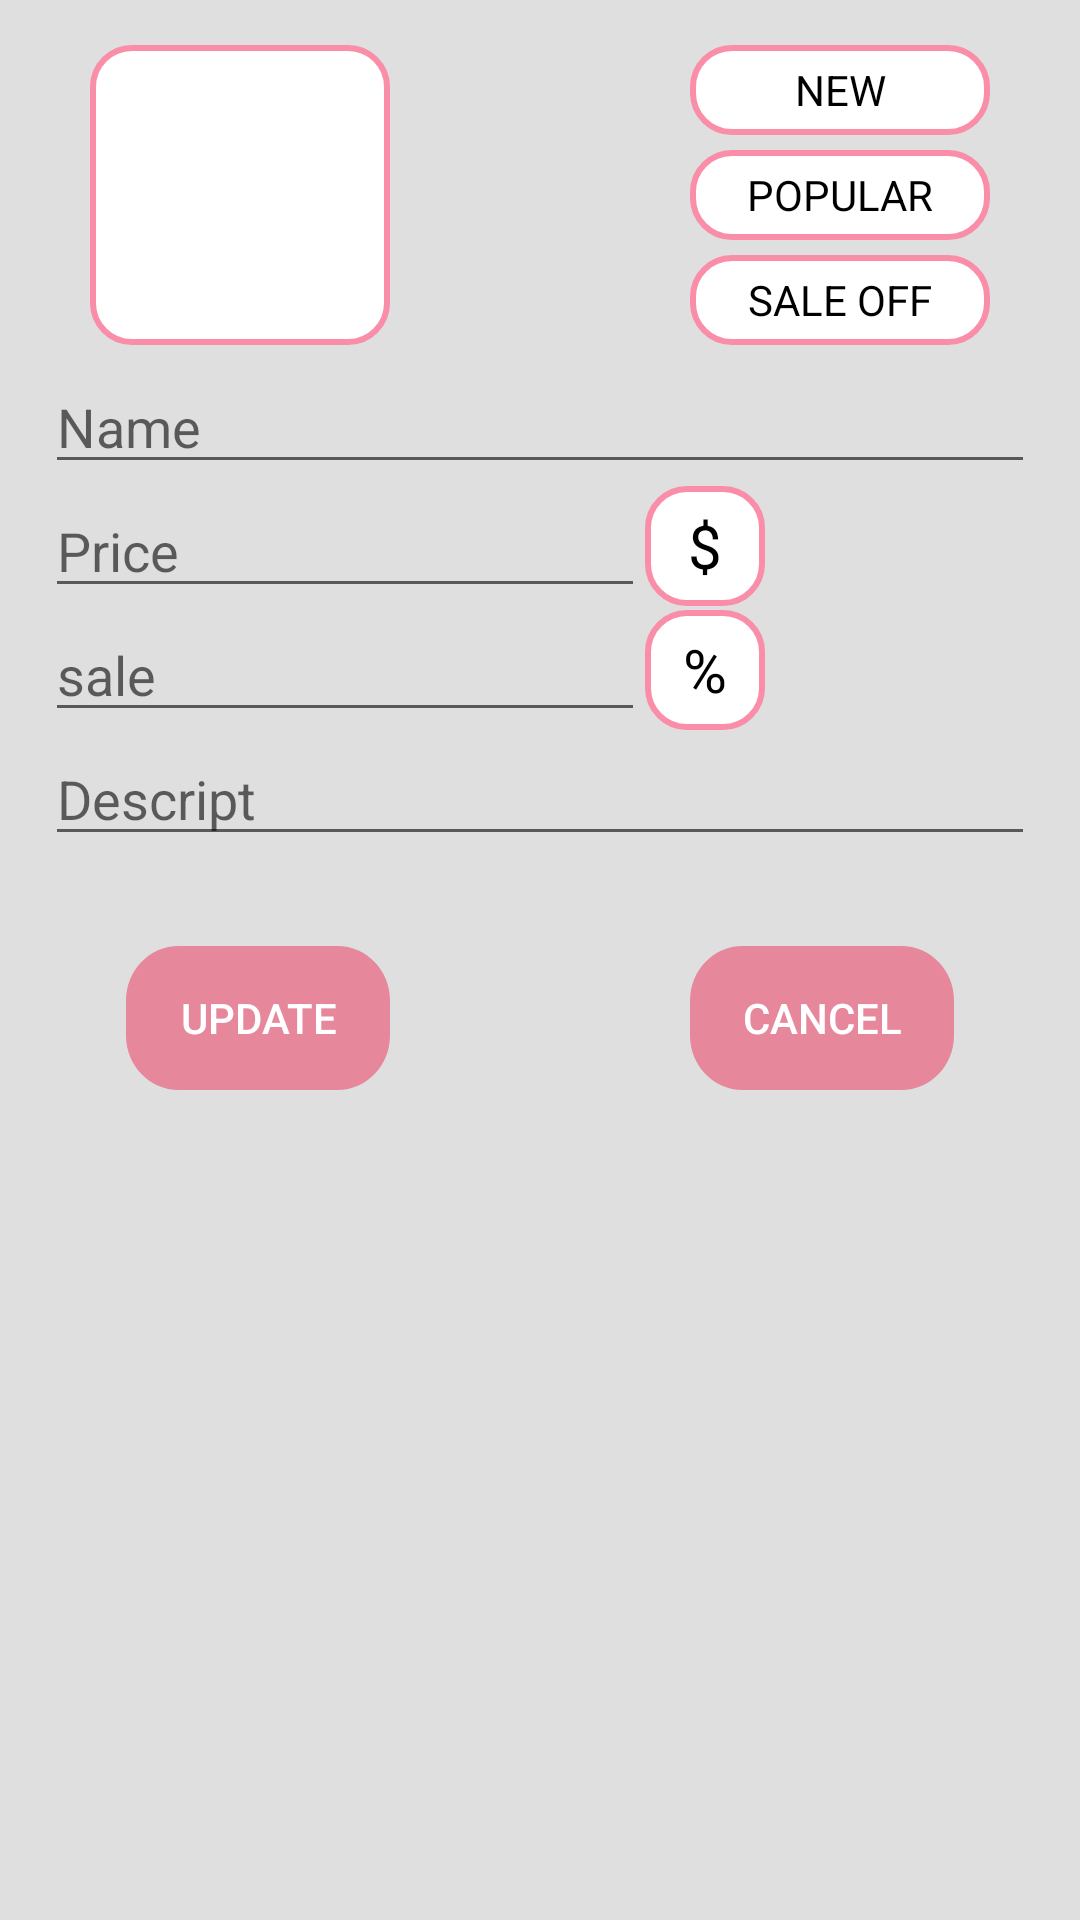

Reconstruct the res/layout file that produces this screen, plus the resources it refers to.
<!-- AndroidManifest.xml: application theme Theme.App_perfume -->
<!-- res/layout/update.xml -->
<?xml version="1.0" encoding="utf-8"?>
<LinearLayout xmlns:android="http://schemas.android.com/apk/res/android"
    android:orientation="vertical"
    android:layout_width="match_parent"
    android:layout_height="wrap_content"
    android:padding="15dp"
    android:background="#DFDFDF"
    >
    <LinearLayout
        android:layout_width="match_parent"
        android:layout_height="wrap_content"
        android:orientation="horizontal"
        android:gravity="center"
        android:layout_marginBottom="5dp">
        <ImageView
            android:layout_width="100dp"
            android:layout_height="100dp"
            android:id="@+id/update_img"
            android:background="@drawable/frame_img"
            android:layout_marginRight="100dp"/>
        <LinearLayout
            android:layout_width="wrap_content"
            android:layout_height="match_parent"
            android:orientation="vertical">
            <LinearLayout
                android:layout_width="match_parent"
                android:layout_height="wrap_content"
                android:orientation="horizontal"
                android:layout_marginBottom="5dp">
                <TextView
                    android:layout_width="100dp"
                    android:layout_height="30dp"
                    android:background="@drawable/edit_text1"
                    android:text="NEW"
                    android:gravity="center"
                    android:textColor="@color/black"/>
                <CheckBox
                    android:layout_width="match_parent"
                    android:layout_height="match_parent"
                    android:button="@drawable/image_checkbox"
                    android:id="@+id/update_item_new_cb"/>
            </LinearLayout>
            <LinearLayout
                android:layout_width="match_parent"
                android:layout_height="wrap_content"
                android:orientation="horizontal"
                android:layout_marginBottom="5dp">
                <TextView
                    android:layout_width="100dp"
                    android:layout_height="30dp"
                    android:background="@drawable/edit_text1"
                    android:text="POPULAR"
                    android:gravity="center"
                    android:textColor="@color/black"/>
                <CheckBox
                    android:layout_width="match_parent"
                    android:layout_height="match_parent"
                    android:button="@drawable/image_checkbox"
                    android:id="@+id/update_item_popular_cb"/>
            </LinearLayout>
            <LinearLayout
                android:layout_width="match_parent"
                android:layout_height="wrap_content"
                android:orientation="horizontal">
                <TextView
                    android:layout_width="100dp"
                    android:layout_height="30dp"
                    android:background="@drawable/edit_text1"
                    android:text="SALE OFF"
                    android:gravity="center"
                    android:textColor="@color/black"/>
                <CheckBox
                    android:layout_width="match_parent"
                    android:layout_height="match_parent"
                    android:button="@drawable/image_checkbox"
                    android:id="@+id/update_item_sale_cb"/>
            </LinearLayout>
        </LinearLayout>
    </LinearLayout>
    <EditText
        android:layout_width="match_parent"
        android:layout_height="wrap_content"
        android:hint="Name"
        android:id="@+id/update_name_edt"/>
    <LinearLayout
        android:layout_width="match_parent"
        android:layout_height="wrap_content"
        android:orientation="horizontal"
        >
        <EditText
            android:layout_width="200dp"
            android:layout_height="wrap_content"
            android:hint="Price"
            android:id="@+id/update_price_edt"
            android:inputType="number"/>
        <TextView
            android:layout_width="40dp"
            android:layout_height="40dp"
            android:background="@drawable/edit_text1"
            android:layout_gravity="center"
            android:text="$"
            android:gravity="center"
            android:textColor="@color/black"
            android:textSize="20dp"/>
    </LinearLayout>
    <LinearLayout
        android:layout_width="match_parent"
        android:layout_height="wrap_content"
        android:orientation="horizontal"
        >
        <EditText
            android:layout_width="200dp"
            android:layout_height="wrap_content"
            android:hint="sale"
            android:id="@+id/update_sale_edt"
            android:inputType="number"/>
        <TextView
            android:layout_width="40dp"
            android:layout_height="40dp"
            android:background="@drawable/edit_text1"
            android:layout_gravity="center"
            android:text="%"
            android:gravity="center"
            android:textColor="@color/black"
            android:textSize="20dp"/>
    </LinearLayout>
    <EditText
        android:layout_width="match_parent"
        android:layout_height="wrap_content"
        android:hint="Descript"
        android:id="@+id/update_des_edt"
        android:layout_marginBottom="30dp"/>
    <LinearLayout
        android:layout_width="match_parent"
        android:layout_height="wrap_content"
        android:orientation="horizontal"
        android:gravity="center">
        <Button
            android:id="@+id/update_update_btn"
            android:layout_width="wrap_content"
            android:layout_height="wrap_content"
            android:background="@drawable/btn_add"
            android:text="Update"
            android:textColor="@color/white"
            android:layout_marginRight="100dp"/>
        <Button
            android:id="@+id/update_cancel_btn"
            android:layout_width="wrap_content"
            android:layout_height="wrap_content"
            android:background="@drawable/btn_add"
            android:text="Cancel"
            android:textColor="@color/white" />
    </LinearLayout>

</LinearLayout>
<!-- resources referenced by this layout -->
<resources>
  <color name="black">#FF000000</color>
  <color name="white">#FFFFFFFF</color>
  <!-- drawable btn_add (drawable) -->
  <selector xmlns:android="http://schemas.android.com/apk/res/android">
      
      <item android:state_pressed="true">
          
          <vector
              xmlns:android="http://schemas.android.com/apk/res/android"
              xmlns:aapt="http://schemas.android.com/aapt"
              android:width="70dp"
              android:height="37dp"
              android:viewportWidth="70"
              android:viewportHeight="37"
              >
              <group>
                  <clip-path
                      android:pathData="M14 0H56C63.732 0 70 6.26801 70 14V23C70 30.732 63.732 37 56 37H14C6.26801 37 0 30.732 0 23V14C0 6.26801 6.26801 0 14 0Z"
                      />
                  <path
                      android:pathData="M0 0V37H70V0"
                      android:fillColor="#CDC5C6"
                      />
              </group>
          </vector>
      </item>
      
      <item>
          
          <vector
              xmlns:android="http://schemas.android.com/apk/res/android"
              xmlns:aapt="http://schemas.android.com/aapt"
              android:width="70.24dp"
              android:height="37dp"
              android:viewportWidth="70.24"
              android:viewportHeight="37"
              >
              <group>
                  <clip-path
                      android:pathData="M14 0H56.2373C63.9693 0 70.2373 6.26801 70.2373 14V23C70.2373 30.732 63.9693 37 56.2373 37H14C6.26801 37 0 30.732 0 23V14C0 6.26801 6.26801 0 14 0Z"
                      />
                  <path
                      android:pathData="M0 0V37H70.2373V0"
                      android:fillColor="@color/pink_nhat"
                      />
              </group>
          </vector>
      </item>
  </selector>
  <!-- drawable edit_text1 (drawable) -->
  <?xml version="1.0" encoding="UTF-8" ?>
  <shape xmlns:android="http://schemas.android.com/apk/res/android">
      <stroke
          android:color="#FA8DA8"
          android:width="2dp"/>
      <size
          android:width="300dp"
          android:height="50dp">
      </size>
      <corners android:radius ="13dp"/>
      <solid android:color="@color/white"/>
  </shape>
  <!-- drawable frame_img (drawable) -->
  <?xml version="1.0" encoding="UTF-8" ?>
  <shape xmlns:android="http://schemas.android.com/apk/res/android">
      <stroke
          android:color="#FA8DA8"
          android:width="2dp"/>
      <size
          android:width="110dp"
          android:height="110dp">
      </size>
      <corners android:radius ="13dp"/>
      <solid android:color="@color/white"/>
  </shape>
  <style name="Theme.App_perfume" parent="Base.Theme.App_perfume" />
  <color name="pink_nhat">#E6879C</color>
  <style name="Base.Theme.App_perfume" parent="Theme.AppCompat.Light.NoActionBar">
          
          
      </style>
</resources>
